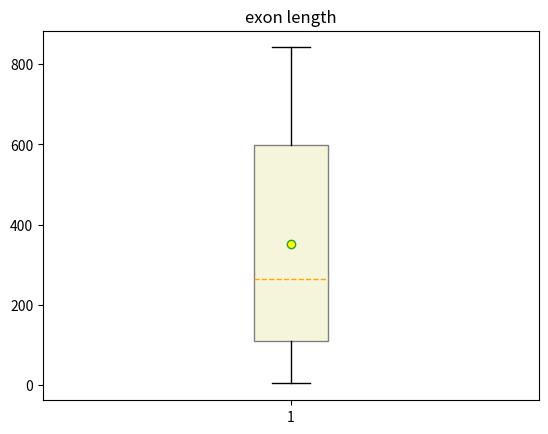

Python code for this plot:
#store the information
gene_lengths=[9410,394141,4442,105338,19149,76779,126550,36296,842,15981]
exon_counts=[51,1142,42,216,25,650,32533,57,1,523]

#import module
import numpy as np
import matplotlib.pyplot as plt

a=np.array(gene_lengths)
b=np.array(exon_counts)
c=a/b #calculate the average exon length

plt.boxplot(c,
            showmeans=True, #Display average value
            patch_artist=True, #Enable custom color filling
            boxprops = {'color':'grey','facecolor':'beige'}, #Sets box fill color and border color
            meanprops = {'marker':'o','markerfacecolor':'yellow'}, #Set the shape and fill color of the mean point
            medianprops = {'linestyle':'--','color':'orange'})#Set the type and color of the median line
plt.title('exon length') #Set the name of the boxplot

plt.show()
